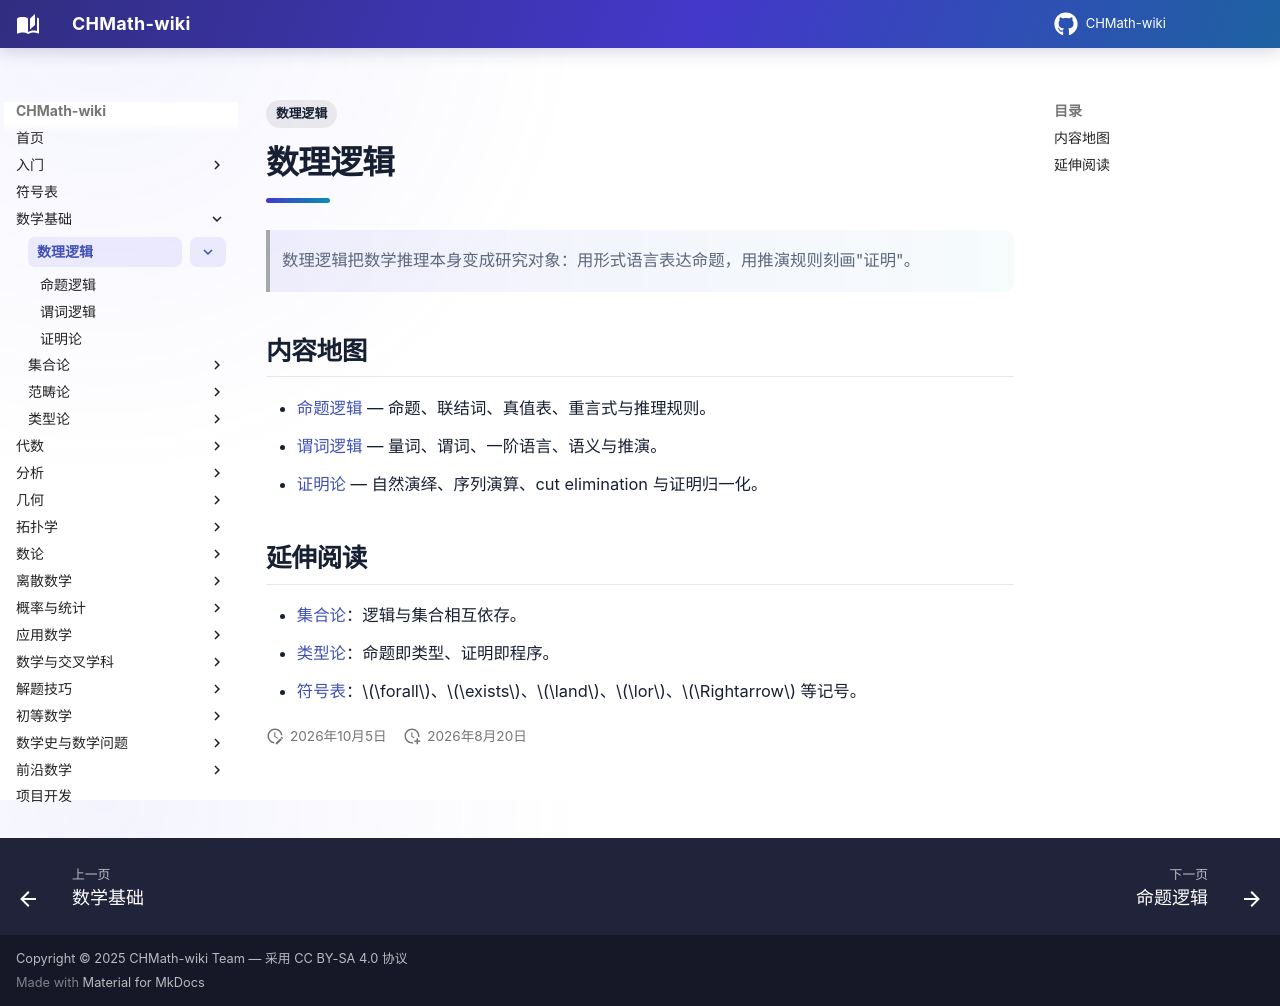

repository: FinParker/CHMath-wiki · page: foundations/logic/index.html · generator: mkdocs

---
title: 数理逻辑
tags:
  - 数理逻辑
---

# 数理逻辑

> 数理逻辑把数学推理本身变成研究对象：用形式语言表达命题，用推演规则刻画"证明"。

## 内容地图

- [命题逻辑](propositional_logic.md) — 命题、联结词、真值表、重言式与推理规则。
- [谓词逻辑](predicate_logic.md) — 量词、谓词、一阶语言、语义与推演。
- [证明论](proof_theory.md) — 自然演绎、序列演算、cut elimination 与证明归一化。

## 延伸阅读

- [集合论](../set_theory/index.md)：逻辑与集合相互依存。
- [类型论](../type_theory/index.md)：命题即类型、证明即程序。
- [符号表](../../notation/index.md)：$\forall$、$\exists$、$\land$、$\lor$、$\Rightarrow$ 等记号。
